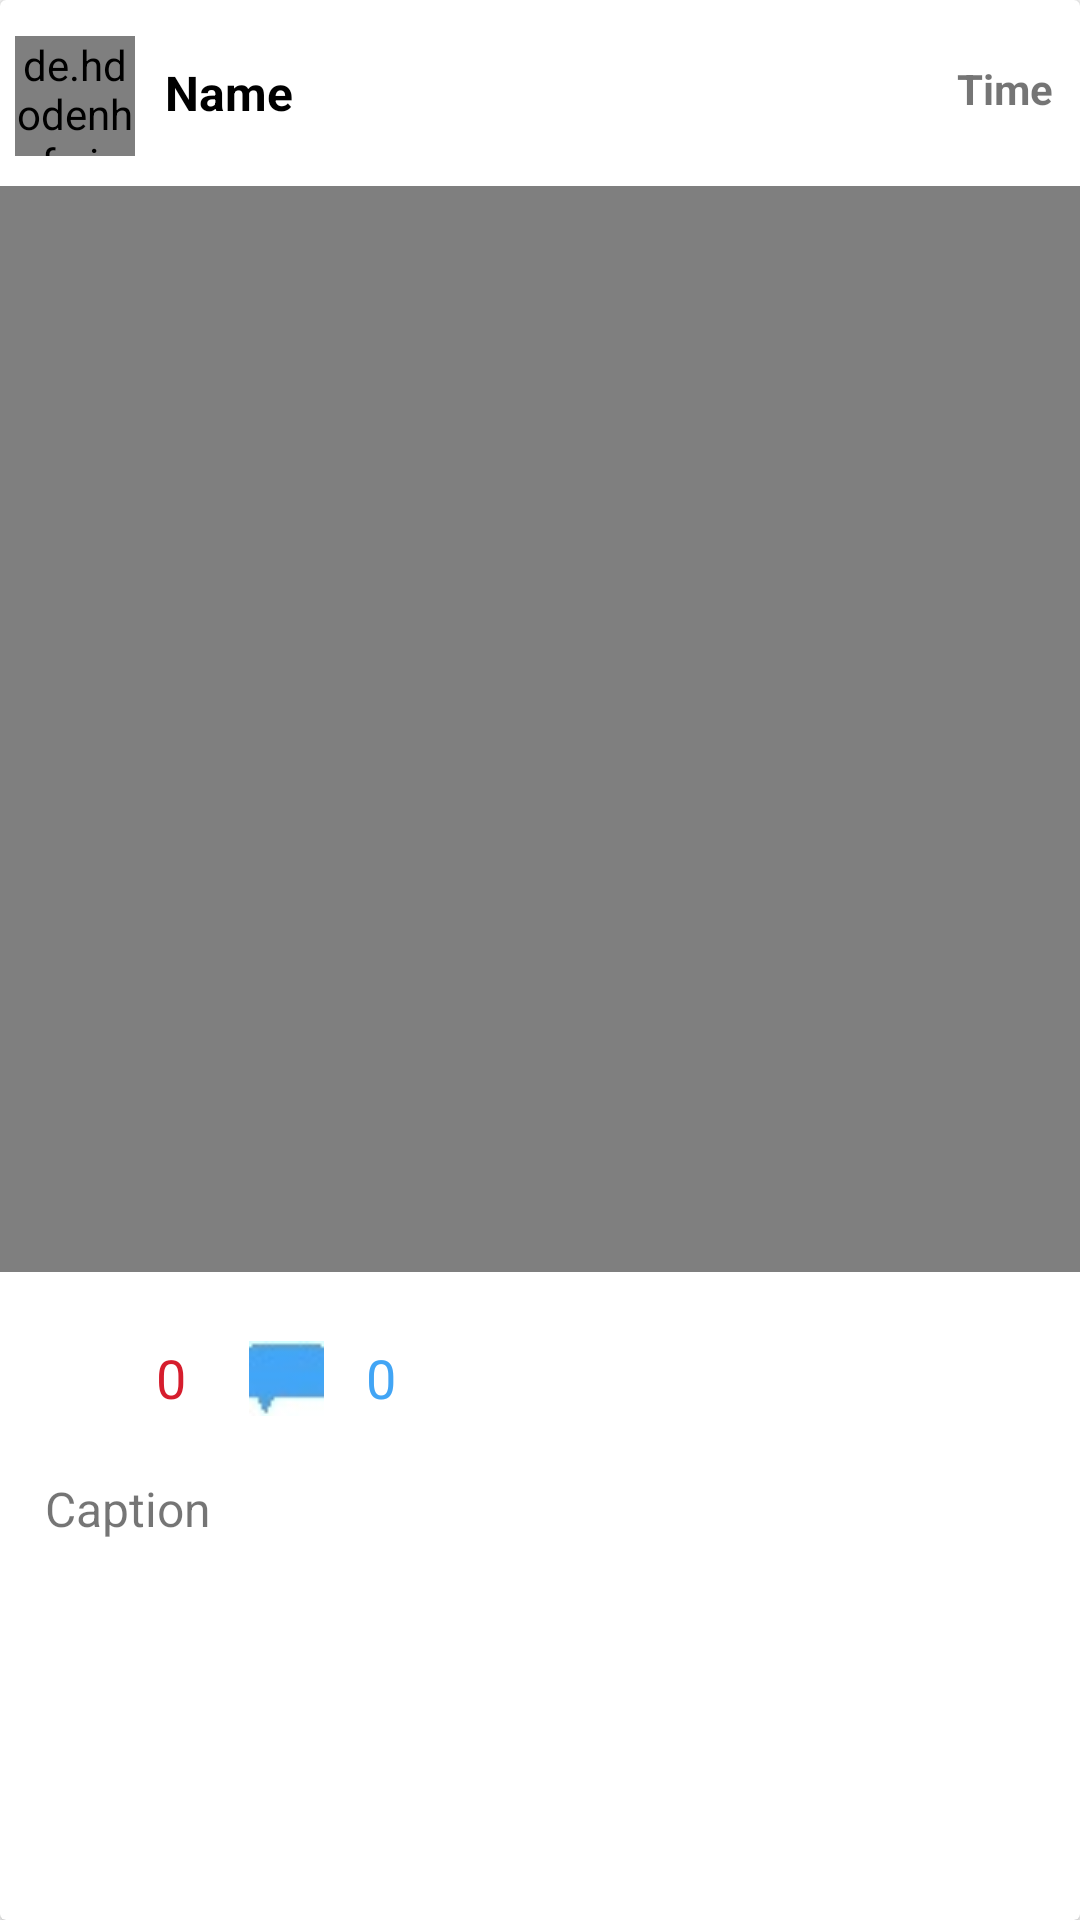

This screen was rendered from an Android layout file. Write that file and the resources it references.
<!-- AndroidManifest.xml: application theme Theme.AppCompat.Light.NoActionBar -->
<!-- res/layout/individual_row.xml -->
<?xml version="1.0" encoding="utf-8"?>
<android.support.v7.widget.CardView xmlns:android="http://schemas.android.com/apk/res/android"
    xmlns:app="http://schemas.android.com/apk/res-auto"
    android:layout_width="match_parent"
    android:layout_height="wrap_content">

    <RelativeLayout
        android:layout_width="match_parent"
        android:layout_height="wrap_content"
        android:layout_marginBottom="25dp"
        android:layout_marginTop="2dp"
        android:orientation="vertical">

        <RelativeLayout

            android:id="@+id/relativeLayout2"
android:layout_marginLeft="5dp"
            android:layout_width="match_parent"
            android:layout_height="60dp">

            <de.hdodenhof.circleimageview.CircleImageView xmlns:app="http://schemas.android.com/apk/res-auto"
                android:id="@+id/likeprofile"
                android:layout_width="40dp"
                android:layout_height="40dp"

                android:layout_alignParentLeft="true"
                android:layout_alignParentStart="true"
                android:layout_centerVertical="true"
                android:src="@drawable/profile"
                app:civ_border_color="#FF000000"
                app:civ_border_width="0dp" />

            <TextView
                android:id="@+id/name"
                android:layout_width="match_parent"
                android:layout_height="31dp"
                android:layout_alignParentEnd="true"
                android:layout_alignParentRight="true"
                android:layout_centerVertical="true"
                android:layout_marginTop="36dp"
                android:layout_toEndOf="@+id/likeprofile"
                android:layout_toRightOf="@+id/likeprofile"
                android:paddingLeft="10dp"
                android:text="Name"
                android:textColor="#000000"
                android:textSize="16dp"
                android:textStyle="bold" />

            <TextView
                android:id="@+id/timestampppp"
                android:layout_marginRight="4dp"
                android:layout_width="wrap_content"
                android:layout_height="wrap_content"
                android:layout_alignParentEnd="true"
                android:layout_alignParentRight="true"
                android:textStyle="bold"
                android:paddingRight="5dp"
                android:layout_alignTop="@+id/name"
                android:text="Time" />
        </RelativeLayout>
<RelativeLayout
    android:layout_width="match_parent"
    android:layout_below="@+id/relativeLayout2"
    android:layout_height="362dp"
>
        <ImageView
            android:id="@+id/postimg1"
            android:layout_width="match_parent"
            android:layout_height="match_parent"
            android:layout_alignParentLeft="true"
            android:layout_alignParentStart="true"


            android:layout_margin="0dp"
            android:src="@mipmap/ic_launcher" />

        <VideoView
            android:id="@+id/videoView"
            android:layout_width="wrap_content"


            android:layout_centerHorizontal="true"
            android:layout_centerVertical="true"
            android:background="@drawable/border"
            android:layout_height="wrap_content" />
</RelativeLayout>

        <ImageView
            android:id="@+id/likes"
            android:layout_width="25dp"
            android:layout_height="25dp"
            android:layout_alignParentLeft="true"
            android:layout_alignParentStart="true"


            android:layout_marginLeft="15dp"
            android:layout_marginTop="445dp" />

        <TextView
            android:id="@+id/likescount"
            android:layout_width="wrap_content"
            android:layout_height="wrap_content"
            android:layout_alignTop="@+id/comments"
            android:layout_marginTop="0dp"
          android:layout_marginLeft="32dp"
            android:paddingLeft="20dp"
            android:text="0"
         android:textColor="#D61D2D"
            android:textSize="18dp" />
        <TextView
            android:id="@+id/commentcount"
            android:layout_width="wrap_content"
            android:layout_height="wrap_content"
            android:layout_alignTop="@+id/comments"
            android:layout_marginTop="0dp"
            android:layout_marginLeft="102dp"
            android:paddingLeft="20dp"
            android:text="0"
            android:textColor="#42A5F5"
            android:textSize="18dp" />

        <ImageView
            android:id="@+id/comments"
            android:layout_width="25dp"
            android:layout_height="25dp"

            android:layout_above="@+id/caption"
            android:layout_marginLeft="43dp"

            android:layout_toEndOf="@+id/likes"
            android:layout_toRightOf="@+id/likes"
            android:background="@drawable/commment" />


        <TextView
            android:id="@+id/caption"
            android:layout_width="match_parent"
            android:layout_height="wrap_content"
            android:layout_alignParentLeft="true"
            android:layout_alignParentStart="true"
            android:layout_below="@+id/likes"
            android:layout_marginBottom="5dp"
            android:layout_marginLeft="15dp"
            android:layout_marginRight="10dp"
            android:layout_marginTop="20dp"
            android:text="Caption"
            android:textSize="16dp" />
    </RelativeLayout>

</android.support.v7.widget.CardView>
<!-- resources referenced by this layout -->
<resources>
  <!-- drawable commment: jpg bitmap (drawable, 1193 bytes) -->
</resources>
